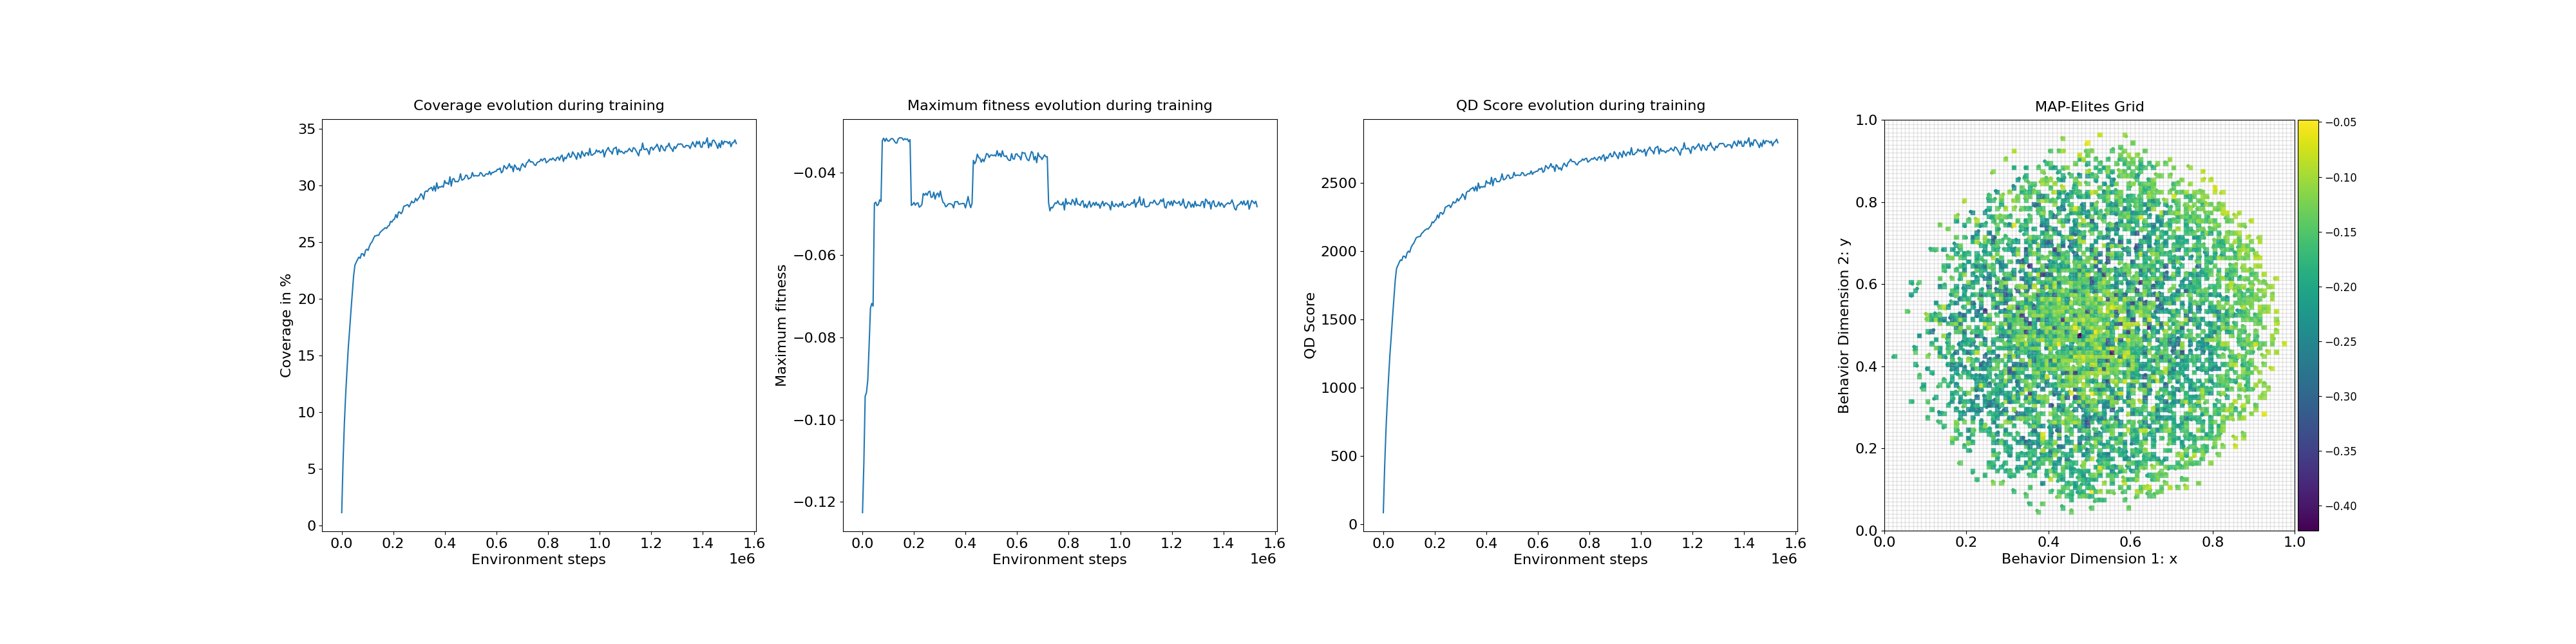

The file beside this chart, header and first rows:
loop, iteration, qd_score, max_fitness, coverage, time
1, 1, 85.66, -0.1226, 1.15, 0.9058
2, 11, 422.2, -0.1107, 5.6, 0.0003073
3, 21, 690.8, -0.09433, 9.02, 0.000334
4, 31, 897.6, -0.09342, 11.6, 0.000304
5, 41, 1078, -0.09031, 13.74, 0.0003009
6, 51, 1245, -0.08189, 15.75, 0.0002944
7, 61, 1378, -0.07294, 17.31, 0.0003448
8, 71, 1520, -0.07174, 18.96, 0.0003333
9, 81, 1653, -0.0724, 20.5, 0.0003414
10, 91, 1785, -0.04744, 22.04, 0.0003357
11, 101, 1873, -0.04713, 22.99, 0.000361
12, 111, 1895, -0.04797, 23.25, 0.0003474
13, 121, 1918, -0.0477, 23.49, 0.0002632
14, 131, 1937, -0.04657, 23.7, 0.0002632
15, 141, 1933, -0.04696, 23.6, 0.0002563
16, 151, 1964, -0.03215, 24.01, 0.0002742
17, 161, 1964, -0.03158, 23.98, 0.0002694
18, 171, 1951, -0.03237, 23.79, 0.0003638
19, 181, 1988, -0.03161, 24.27, 0.0003545
20, 191, 2001, -0.03221, 24.4, 0.0003569
21, 201, 1993, -0.03231, 24.3, 0.0003867
22, 211, 2027, -0.03193, 24.67, 0.0002692
23, 221, 2047, -0.03165, 24.91, 0.0002835
24, 231, 2058, -0.03173, 25.05, 0.0002718
25, 241, 2079, -0.03219, 25.32, 0.0003793
26, 251, 2100, -0.0327, 25.57, 0.0003195
27, 261, 2105, -0.03277, 25.58, 0.0002723
28, 271, 2108, -0.03179, 25.64, 0.0002697
29, 281, 2109, -0.03148, 25.62, 0.000277
30, 291, 2130, -0.03149, 25.87, 0.0002704
31, 301, 2139, -0.03155, 25.99, 0.0003307
32, 311, 2151, -0.03203, 26.1, 0.0003576
33, 321, 2158, -0.03169, 26.19, 0.0002828
34, 331, 2165, -0.03191, 26.3, 0.0002799
35, 341, 2163, -0.03174, 26.23, 0.0003531
36, 351, 2177, -0.03241, 26.43, 0.0003927
37, 361, 2187, -0.03193, 26.49, 0.0002811
38, 371, 2216, -0.04792, 26.86, 0.0003624
39, 381, 2209, -0.04767, 26.79, 0.0002785
40, 391, 2225, -0.0472, 26.98, 0.0002635
41, 401, 2234, -0.04787, 27.06, 0.0002813
42, 411, 2266, -0.04739, 27.46, 0.000272
43, 421, 2244, -0.0473, 27.17, 0.0002694
44, 431, 2283, -0.04834, 27.68, 0.0002642
45, 441, 2283, -0.04811, 27.67, 0.0002658
46, 451, 2271, -0.04771, 27.53, 0.0002842
47, 461, 2287, -0.04502, 27.72, 0.0002697
48, 471, 2324, -0.04543, 28.19, 0.0002711
49, 481, 2327, -0.04496, 28.22, 0.0002656
50, 491, 2335, -0.04545, 28.28, 0.0002651
51, 501, 2338, -0.04463, 28.33, 0.000278
52, 511, 2320, -0.04445, 28.13, 0.0003557
53, 521, 2341, -0.04597, 28.36, 0.0002723
54, 531, 2364, -0.04585, 28.64, 0.0002711
55, 541, 2354, -0.04472, 28.5, 0.0002654
56, 551, 2359, -0.04638, 28.54, 0.0003684
57, 561, 2387, -0.04524, 28.9, 0.0002687
58, 571, 2369, -0.04492, 28.67, 0.0002692
59, 581, 2385, -0.04585, 28.86, 0.0002656
60, 591, 2397, -0.04442, 29.01, 0.0002706
... 240 more rows
